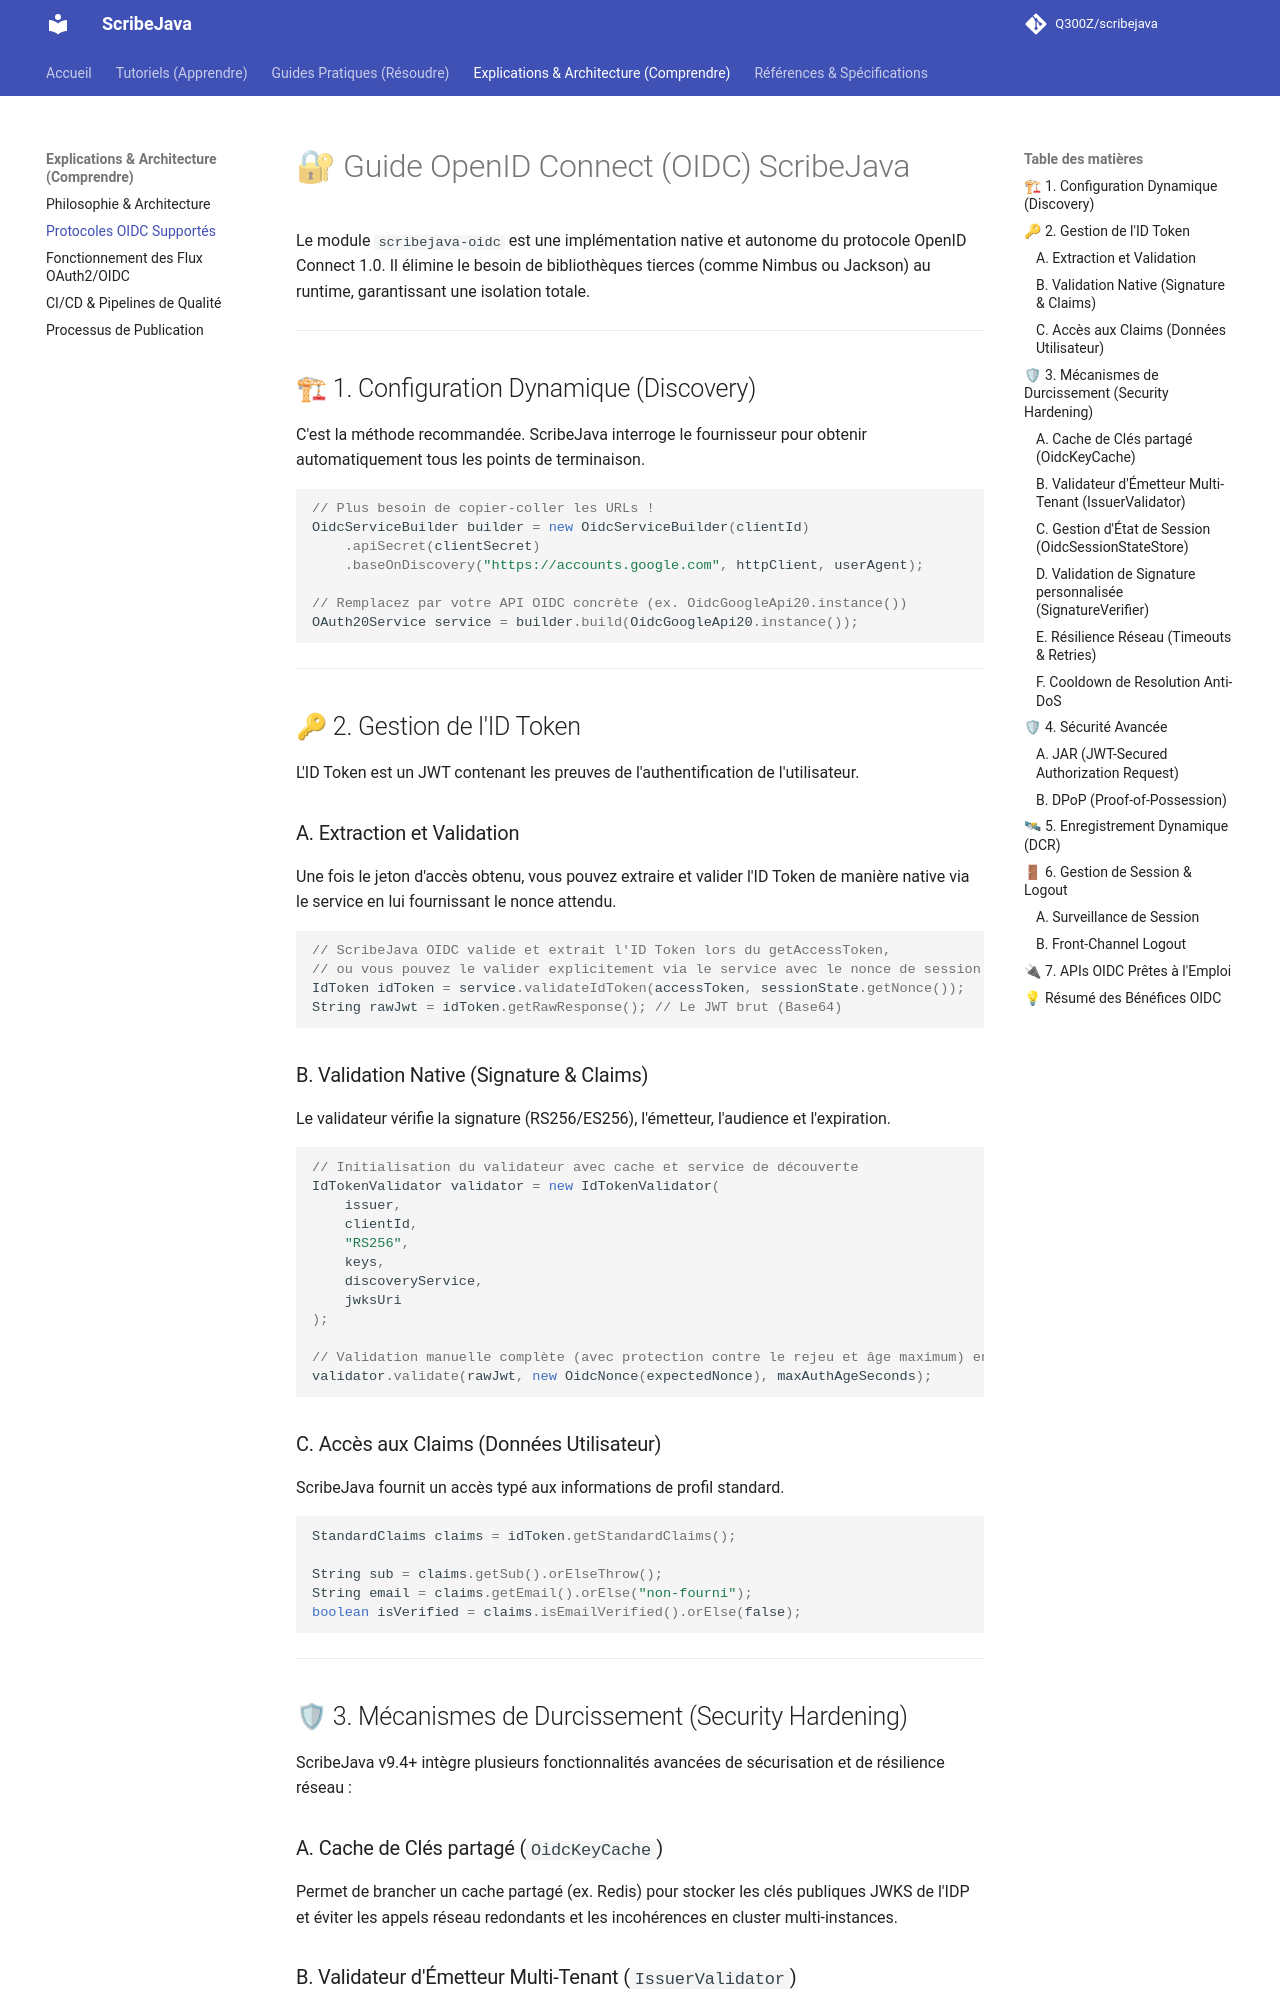

repository: Q300Z/scribejava · page: explanations/oidc-features/index.html · generator: mkdocs

# 🔐 Guide OpenID Connect (OIDC) ScribeJava

Le module `scribejava-oidc` est une implémentation native et autonome du protocole OpenID Connect 1.0. Il élimine le besoin de bibliothèques tierces (comme Nimbus ou Jackson) au runtime, garantissant une isolation totale.

---

## 🏗 1. Configuration Dynamique (Discovery)

C'est la méthode recommandée. ScribeJava interroge le fournisseur pour obtenir automatiquement tous les points de terminaison.

```java

// Plus besoin de copier-coller les URLs !
OidcServiceBuilder builder = new OidcServiceBuilder(clientId)
    .apiSecret(clientSecret)
    .baseOnDiscovery("https://accounts.google.com", httpClient, userAgent);

// Remplacez par votre API OIDC concrète (ex. OidcGoogleApi20.instance())
OAuth20Service service = builder.build(OidcGoogleApi20.instance());

```

---

## 🔑 2. Gestion de l'ID Token

L'ID Token est un JWT contenant les preuves de l'authentification de l'utilisateur.

### A. Extraction et Validation

Une fois le jeton d'accès obtenu, vous pouvez extraire et valider l'ID Token de manière native via le service en lui fournissant le nonce attendu.

```java
// ScribeJava OIDC valide et extrait l'ID Token lors du getAccessToken,
// ou vous pouvez le valider explicitement via le service avec le nonce de session :
IdToken idToken = service.validateIdToken(accessToken, sessionState.getNonce());
String rawJwt = idToken.getRawResponse(); // Le JWT brut (Base64)
```

### B. Validation Native (Signature & Claims)

Le validateur vérifie la signature (RS256/ES256), l'émetteur, l'audience et l'expiration.

```java
// Initialisation du validateur avec cache et service de découverte
IdTokenValidator validator = new IdTokenValidator(
    issuer, 
    clientId, 
    "RS256", 
    keys, 
    discoveryService, 
    jwksUri
);

// Validation manuelle complète (avec protection contre le rejeu et âge maximum) en passant le JWT brut
validator.validate(rawJwt, new OidcNonce(expectedNonce), maxAuthAgeSeconds);
```

### C. Accès aux Claims (Données Utilisateur)

ScribeJava fournit un accès typé aux informations de profil standard.

```java
StandardClaims claims = idToken.getStandardClaims();

String sub = claims.getSub().orElseThrow();
String email = claims.getEmail().orElse("non-fourni");
boolean isVerified = claims.isEmailVerified().orElse(false);
```

---

## 🛡 3. Mécanismes de Durcissement (Security Hardening)

ScribeJava v9.4+ intègre plusieurs fonctionnalités avancées de sécurisation et de résilience réseau :

### A. Cache de Clés partagé (`OidcKeyCache`)

Permet de brancher un cache partagé (ex. Redis) pour stocker les clés publiques JWKS de l'IDP et éviter les appels réseau redondants et les incohérences en cluster multi-instances.
